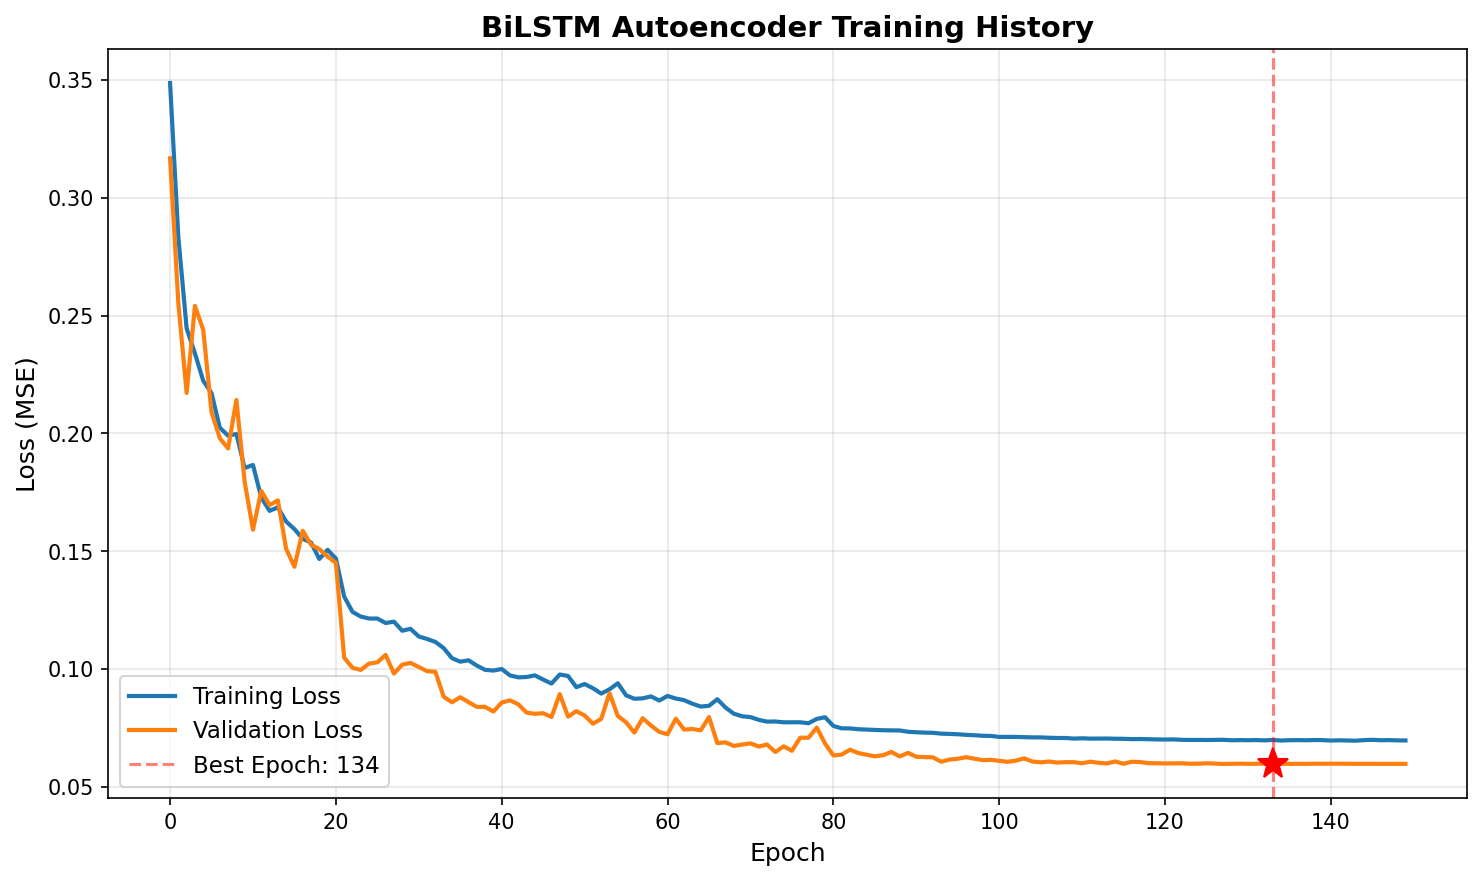

The table this chart was drawn from, first rows:
epoch, train_loss, val_loss, train_mae, val_mae
1, 0.3486, 0.3167, 0.405, 0.3845
2, 0.2832, 0.2552, 0.3563, 0.3286
3, 0.2445, 0.2172, 0.3161, 0.2959
4, 0.2339, 0.2541, 0.3091, 0.3302
5, 0.2223, 0.2439, 0.2942, 0.3266
6, 0.2171, 0.209, 0.2873, 0.2889
7, 0.2024, 0.1979, 0.2718, 0.2805
8, 0.199, 0.1936, 0.2682, 0.269
9, 0.1997, 0.2142, 0.2686, 0.2932
10, 0.1853, 0.1793, 0.2536, 0.2464
11, 0.1866, 0.1591, 0.257, 0.2299
12, 0.1728, 0.1756, 0.2385, 0.2498
13, 0.1671, 0.1695, 0.2323, 0.2413
14, 0.1686, 0.1716, 0.2365, 0.2374
15, 0.1626, 0.151, 0.2276, 0.2194
16, 0.1594, 0.1434, 0.2228, 0.2023
17, 0.1552, 0.1586, 0.2193, 0.2315
18, 0.1537, 0.1528, 0.2173, 0.2195
19, 0.1467, 0.1509, 0.2095, 0.2209
20, 0.1506, 0.1477, 0.2163, 0.2239
21, 0.1469, 0.1451, 0.2112, 0.2157
22, 0.1307, 0.1048, 0.1867, 0.1357
23, 0.1242, 0.1005, 0.1788, 0.1252
24, 0.1222, 0.09961, 0.1777, 0.1326
25, 0.1214, 0.1023, 0.1779, 0.1423
26, 0.1214, 0.1028, 0.1777, 0.1387
27, 0.1195, 0.106, 0.1774, 0.1541
28, 0.1201, 0.09806, 0.1754, 0.1264
29, 0.1162, 0.1018, 0.173, 0.1481
30, 0.1171, 0.1026, 0.1738, 0.1407
31, 0.1138, 0.1008, 0.1725, 0.1482
32, 0.1127, 0.09907, 0.1701, 0.1447
33, 0.1115, 0.0988, 0.1718, 0.1312
34, 0.1089, 0.08822, 0.1659, 0.1125
35, 0.1046, 0.08588, 0.1635, 0.1105
36, 0.1031, 0.08801, 0.1628, 0.11
37, 0.1037, 0.08593, 0.1621, 0.1088
38, 0.1014, 0.08392, 0.1615, 0.1084
39, 0.09963, 0.08392, 0.1611, 0.1086
40, 0.09934, 0.08194, 0.1609, 0.1083
41, 0.09999, 0.08575, 0.1601, 0.1072
42, 0.09727, 0.0867, 0.1597, 0.1074
43, 0.09645, 0.08502, 0.1595, 0.1071
44, 0.0966, 0.08151, 0.1594, 0.1065
45, 0.0973, 0.08097, 0.1591, 0.1071
46, 0.09551, 0.08122, 0.1587, 0.108
47, 0.09381, 0.07963, 0.1585, 0.1064
48, 0.09765, 0.08934, 0.1584, 0.1081
49, 0.09704, 0.07979, 0.1584, 0.1059
50, 0.09228, 0.08211, 0.1575, 0.1059
51, 0.09363, 0.08026, 0.1575, 0.105
52, 0.09183, 0.07678, 0.1572, 0.1059
53, 0.08957, 0.07881, 0.1567, 0.1055
54, 0.09136, 0.08975, 0.1568, 0.1071
55, 0.09394, 0.08004, 0.1567, 0.1059
56, 0.08883, 0.07739, 0.1558, 0.1041
57, 0.08736, 0.07298, 0.1555, 0.1036
58, 0.08753, 0.07912, 0.1556, 0.1067
59, 0.08837, 0.07601, 0.1555, 0.1055
60, 0.08663, 0.07331, 0.1553, 0.1054
... 90 more rows
